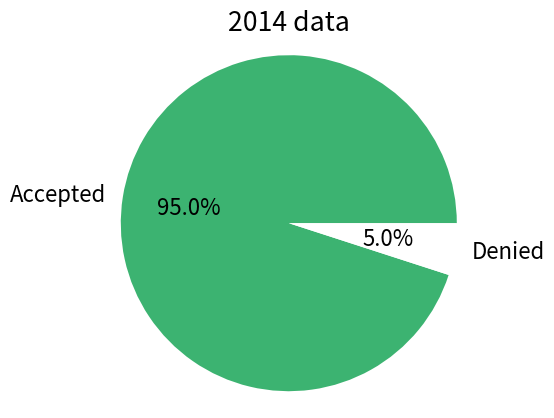

Recreate this plot in Python.
#!/usr/local/bin/python
import matplotlib.pyplot as plt
import matplotlib as mpl

mpl.rcParams['font.size'] = 16.0

labels = ['Accepted', 'Denied']

cert14 = 29416 + 22299
denied14 = 2712

cert13 = 17756 + 11389
denied13 = 3789

cert12 = 44529 + 1
denied12 = 5185

res = [cert14, denied14]

plt.pie(res, labels=labels, colors=['mediumseagreen', 'white'], autopct='%1.1f%%')
plt.axis('equal')
plt.title('2014 data')
plt.show()
